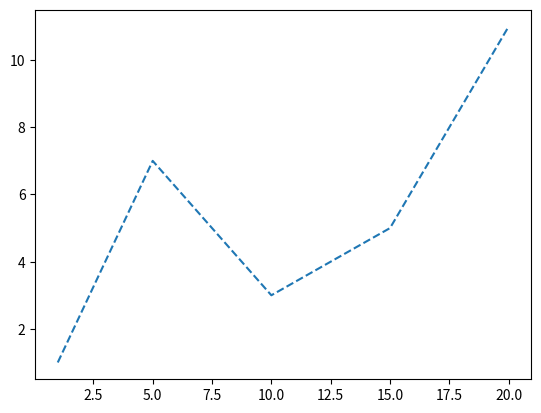

Recreate this plot in Python.
import matplotlib.pyplot as plt
x = [1, 5, 10, 15, 20]
y = [1, 7, 3, 5, 11]
plt.plot(x, y, '--')
plt.show()